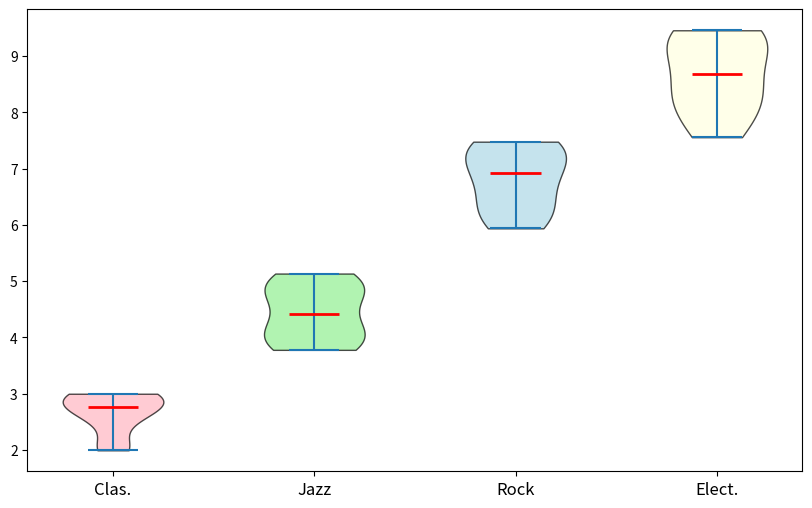

Recreate this plot in Python.
import matplotlib.pyplot as plt
import numpy as np

# Data
classical_var = [1.995, 2.07, 2.94, 2.97, 2.7, 2.548, 2.784, 3.0, 3.0, 2.754]
jazz_var = [3.8, 3.78, 4.62, 4.95, 4.968, 4.214, 4.032, 4.1, 5.136, 4.794]
rock_var = [6.175, 5.94, 7.035, 7.48, 7.452, 6.566, 6.24, 6.8, 7.383, 7.14]
electronic_var = [7.885, 7.56, 8.925, 9.46, 9.396, 8.428, 8.16, 8.4, 9.416, 9.078]
violin_plot_data = [classical_var, jazz_var, rock_var, electronic_var]
labels = ["Clas.", "Jazz", "Rock", "Elect."]

fig, ax = plt.subplots(figsize=(10, 6))
violin_parts = ax.violinplot(violin_plot_data, vert=True, showmeans=False, showmedians=True)

# Shuffled colors assigned to each data group
colors = ['lightpink', 'lightgreen', 'lightblue', 'lightyellow']
for pc, color in zip(violin_parts['bodies'], colors):
    pc.set_facecolor(color)
    pc.set_edgecolor('black')
    pc.set_alpha(0.7)

violin_parts['cmedians'].set_color('red')
violin_parts['cmedians'].set_linewidth(2)

ax.set_xticks(np.arange(1, len(labels) + 1))
ax.set_xticklabels(labels, fontsize=12)

plt.show()
